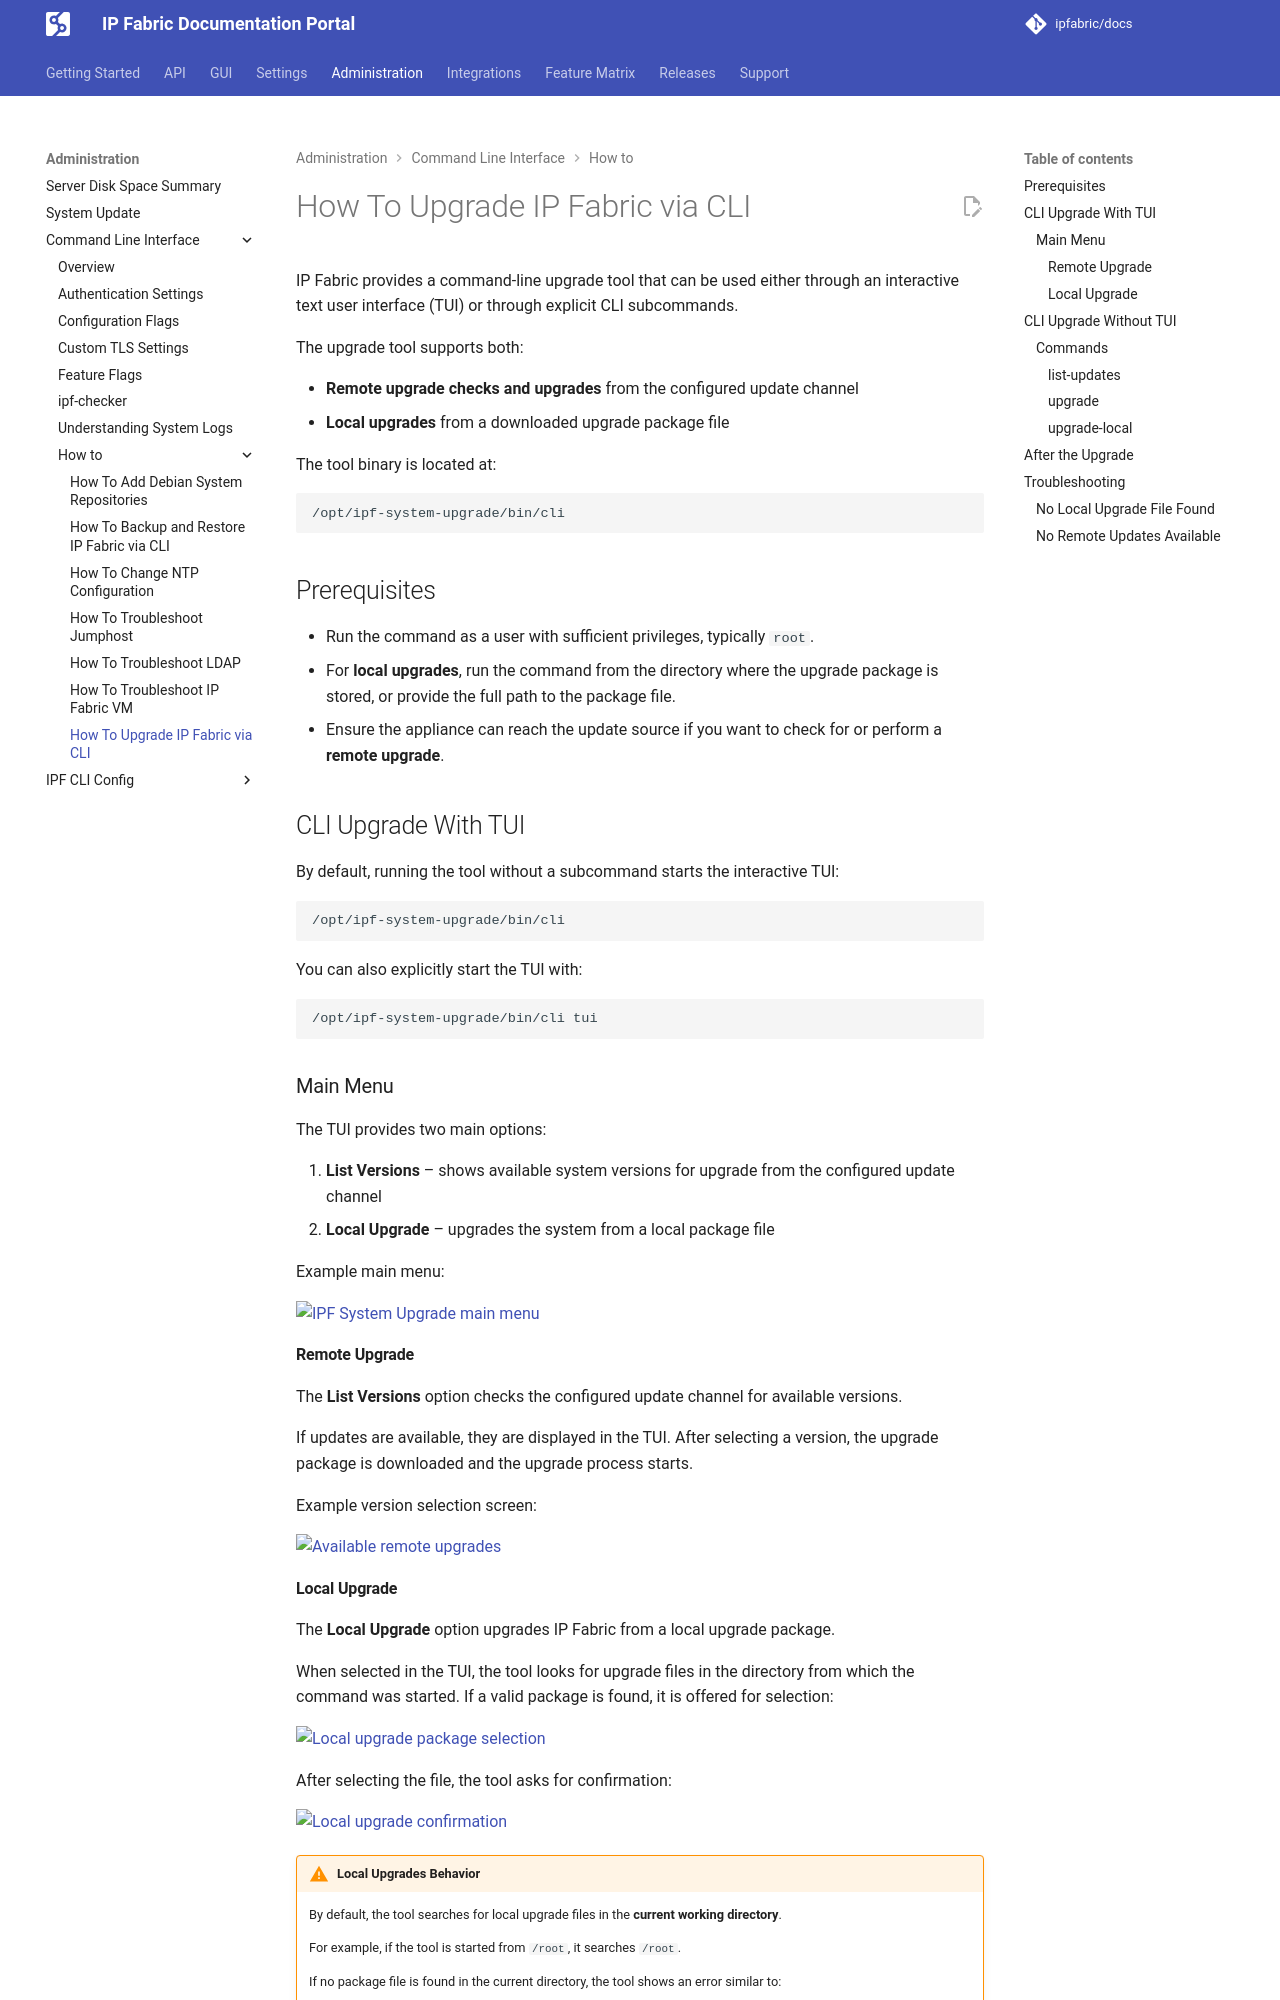

repository: ipfabric/docs · page: 8.2/System_Administration/Command_Line_Interface/How_to/upgrade_CLI/index.html · generator: mkdocs

---
description: This page explains how to manually upgrade IP Fabric via CLI
---

# How To Upgrade IP Fabric via CLI

IP Fabric provides a command-line upgrade tool that can be used either through an interactive text user interface (TUI) or through explicit CLI subcommands.

The upgrade tool supports both:

- **Remote upgrade checks and upgrades** from the configured update channel
- **Local upgrades** from a downloaded upgrade package file

The tool binary is located at:

```bash
/opt/ipf-system-upgrade/bin/cli
```

## Prerequisites

* Run the command as a user with sufficient privileges, typically `root`.
* For **local upgrades**, run the command from the directory where the upgrade package is stored, or provide the full path to the package file.
* Ensure the appliance can reach the update source if you want to check for or perform a **remote upgrade**.

## CLI Upgrade With TUI

By default, running the tool without a subcommand starts the interactive TUI:

```bash
/opt/ipf-system-upgrade/bin/cli
```

You can also explicitly start the TUI with:

```bash
/opt/ipf-system-upgrade/bin/cli tui
```

### Main Menu

The TUI provides two main options:

1. **List Versions** -- shows available system versions for upgrade from the configured update channel
2. **Local Upgrade** -- upgrades the system from a local package file

Example main menu:

![IPF System Upgrade main menu](../../../images/miscellaneous/miscellaneous_initial-TUI.webp)

#### Remote Upgrade

The **List Versions** option checks the configured update channel for available versions.

If updates are available, they are displayed in the TUI. After selecting a version, the upgrade package is downloaded and the upgrade process starts.

Example version selection screen:

![Available remote upgrades](../../../images/miscellaneous/miscellaneous_online-available.webp)
